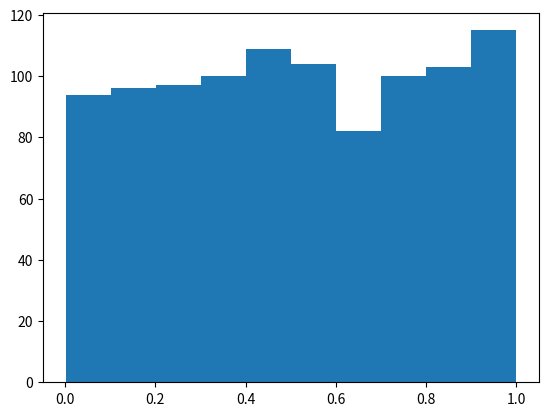

This chart was generated by the following Python code:
#!/usr/bin/env python3
# -*- coding: utf-8 -*-
"""
Created on Fri Nov  5 14:44:06 2021

@author: vsriya23
"""

import random
import math
import matplotlib.pyplot as plt
toss = []
prob_toss = []
for _ in range(5000):
    toss.append(random.choice([0,1])) # coin toss
    prob_toss.append(toss.count(0)/len(toss))

# plt.plot(prob_toss)

z = random.randrange(1,6,1) # dice roll

a = (random.randrange(1,6,1), random.randrange(1,6,1)) # a roll of 2 dice


def random_DNAseq(L): # generate DNA seq of length L
    seq = ''.join(random.choices(['A', 'T', 'G', 'C'], k = L))
    return seq
    
s = random_DNAseq(10)


# get points on a circle

def get_pt_circle(r):
    # centre at origin
    x = []
    y = []
    
    for _ in range(1000):
        theta = 2*math.pi * random.random()
        
        x.append(r * math.cos(theta))
        y.append(r * math.sin(theta))
    
    return x,y

# get points inside a circle

def get_ptin_circle(r):
    # centre at origin
    
    x = []
    y = []
    thetas = []
    Rs = []
    
    for _ in range(1000):
        theta = 2*math.pi * random.random()
    
        R = random.uniform(0, r)
        x.append(R * math.cos(theta))
        y.append(R * math.sin(theta))
        thetas.append(theta)
        Rs.append(R)
    
    return x,y, thetas, Rs


# get points inside a  square

def get_ptin_square(side):
    # centre at origin
    x = []
    y = []
    for _ in range(1000):
        x.append(random.uniform(-side/2, side/2))
        y.append(random.uniform(-side/2, side/2))
    
    return x, y



def get_pi_value():
    square = 0
    circle = 0
    probab = []
    for _ in range(5000):
        x = random.uniform(0,1)
        y = random.uniform(0,1)
        
        if x**2 + y**2 < 1:
            circle += 1
            square += 1
            
        else:
            square += 1
          
        probab.append(circle*4/square)
        
    return probab


# probab = get_pi_value()

# plt.plot(list(range(len(probab))), probab)
        

x,y , theta , Rs= get_ptin_circle(1)   
plt.hist(Rs)
     




